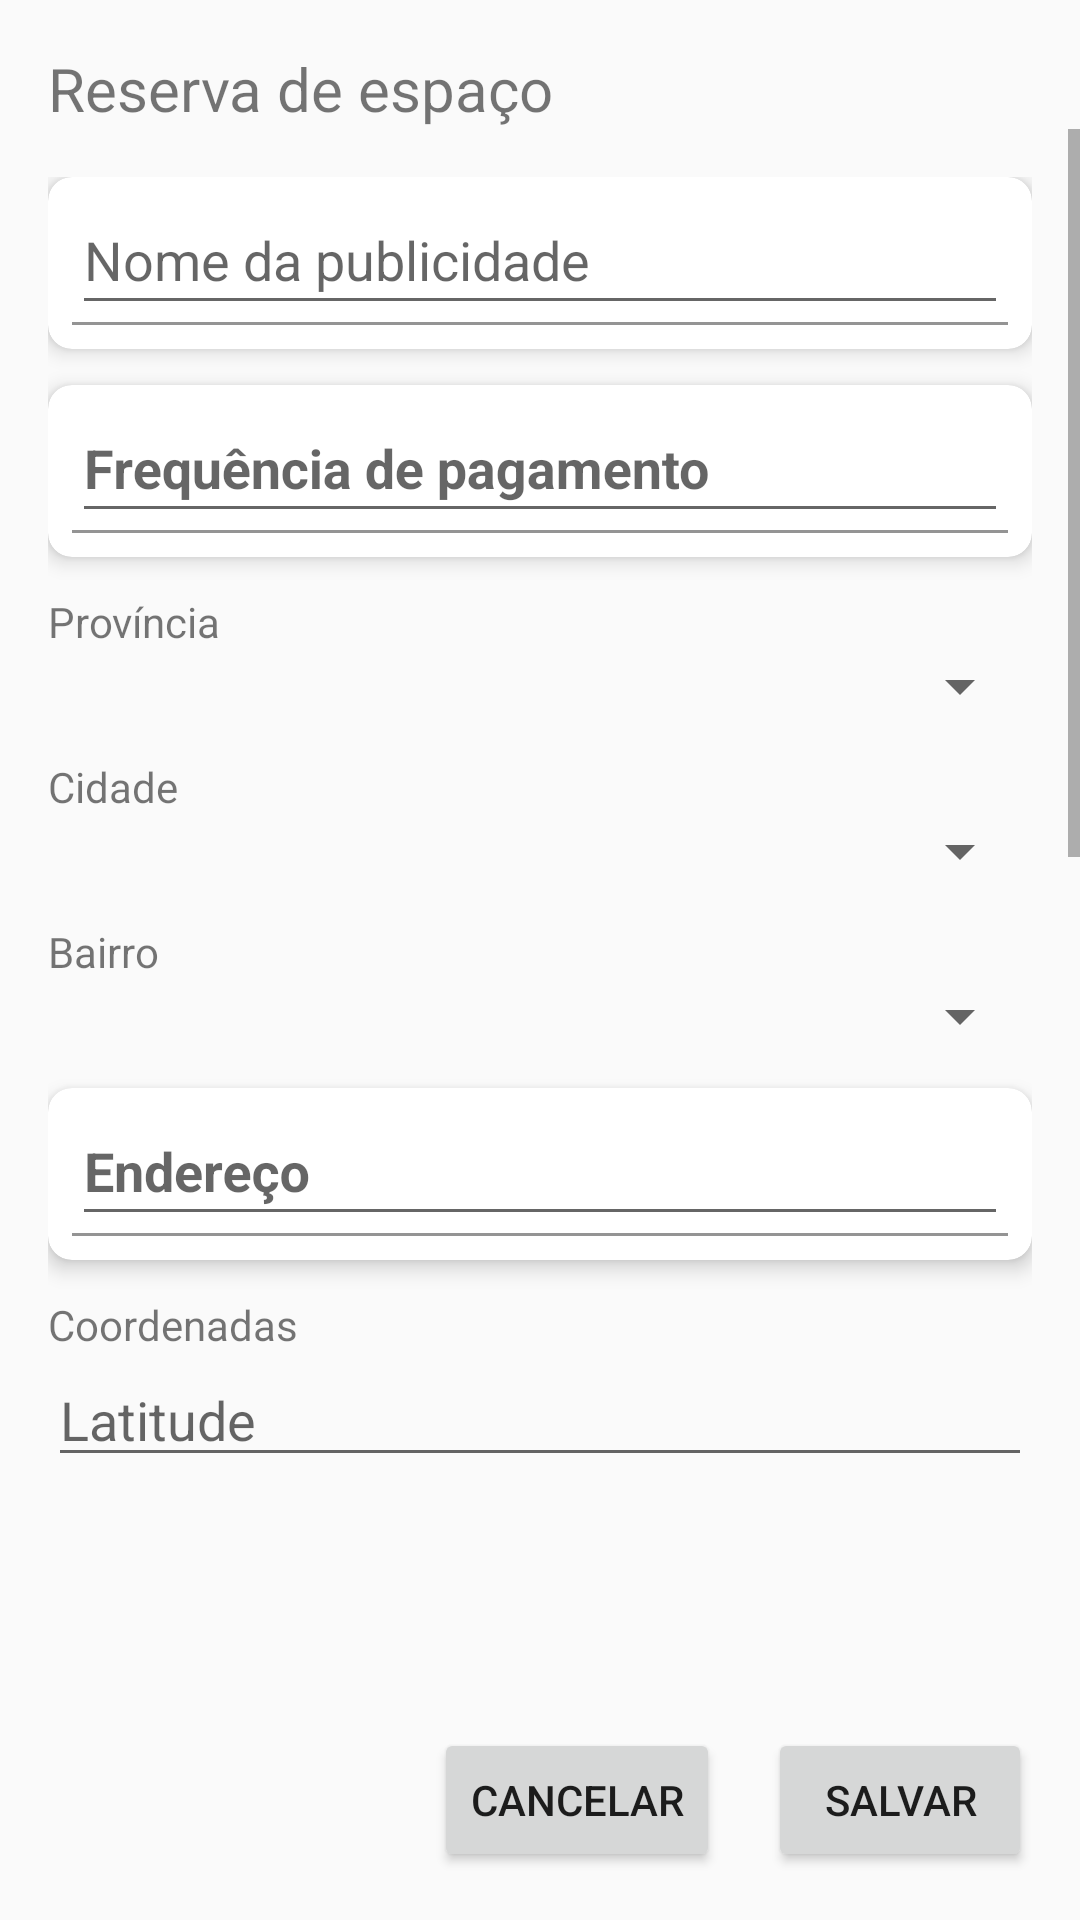

Android layout source for this screen:
<!-- AndroidManifest.xml: application theme Theme.Emim -->
<!-- res/layout/space_reservation_layout.xml -->
<?xml version="1.0" encoding="utf-8"?>
<androidx.constraintlayout.widget.ConstraintLayout xmlns:android="http://schemas.android.com/apk/res/android"
    xmlns:app="http://schemas.android.com/apk/res-auto"
    android:layout_width="match_parent"
    android:layout_height="match_parent">

    
    <TextView
        android:id="@+id/formTitle"
        android:layout_width="wrap_content"
        android:layout_height="wrap_content"
        android:text="Reserva de espaço"
        android:textSize="20sp"
        android:layout_margin="16dp"
        app:layout_constraintTop_toTopOf="parent"
        app:layout_constraintStart_toStartOf="parent" />

    
    <ScrollView
        android:id="@+id/scrollView"
        android:layout_width="0dp"
        android:layout_height="0dp"
        android:fillViewport="true"
        android:layout_marginBottom="70dp"
        app:layout_constraintTop_toBottomOf="@id/formTitle"
        app:layout_constraintBottom_toTopOf="@id/buttonContainer"
        app:layout_constraintStart_toStartOf="parent"
        app:layout_constraintEnd_toEndOf="parent">

        <LinearLayout
            android:orientation="vertical"
            android:padding="16dp"
            android:layout_width="match_parent"
            android:layout_height="wrap_content">

            
            <androidx.cardview.widget.CardView
                android:layout_width="match_parent"
                android:layout_height="wrap_content"
                android:layout_marginBottom="12dp"
                app:cardElevation="4dp"
                app:cardCornerRadius="8dp">

                <com.google.android.material.textfield.TextInputLayout
                    android:layout_width="match_parent"
                    android:layout_height="wrap_content"
                    android:layout_margin="8dp"
                    app:boxBackgroundMode="filled"
                    app:boxBackgroundColor="#D3D3D3">

                    <com.google.android.material.textfield.TextInputEditText
                        android:id="@+id/inputNome"
                        android:layout_width="match_parent"
                        android:layout_height="wrap_content"
                        android:hint="Nome da publicidade"

                        android:inputType="textPersonName" />
                </com.google.android.material.textfield.TextInputLayout>
            </androidx.cardview.widget.CardView>

            
            <androidx.cardview.widget.CardView
                android:layout_width="match_parent"
                android:layout_height="wrap_content"
                android:layout_marginBottom="12dp"
                app:cardElevation="4dp"
                app:cardCornerRadius="8dp">

                <com.google.android.material.textfield.TextInputLayout
                    android:layout_width="match_parent"
                    android:layout_height="wrap_content"
                    android:layout_margin="8dp"
                    app:boxBackgroundMode="filled"
                    app:boxBackgroundColor="#D3D3D3">

                    <com.google.android.material.textfield.TextInputEditText
                        android:id="@+id/inputFrequencia"
                        android:layout_width="match_parent"
                        android:layout_height="wrap_content"
                        android:hint="Frequência de pagamento"
                        android:textStyle="bold"
                        android:inputType="text" />
                </com.google.android.material.textfield.TextInputLayout>
            </androidx.cardview.widget.CardView>

            
            <TextView android:layout_width="wrap_content" android:layout_height="wrap_content" android:text="Província" />
            <Spinner
                android:id="@+id/spinnerProvincia"
                android:layout_width="match_parent"
                android:layout_height="wrap_content"
                android:layout_marginBottom="12dp"
                android:paddingVertical="12dp" />

            
            <TextView android:layout_width="wrap_content" android:layout_height="wrap_content" android:text="Cidade" />
            <Spinner
                android:id="@+id/spinnerCidade"
                android:layout_width="match_parent"
                android:layout_height="wrap_content"
                android:layout_marginBottom="12dp"
                android:paddingVertical="12dp" />

            
            <TextView android:layout_width="wrap_content" android:layout_height="wrap_content" android:text="Bairro" />
            <Spinner
                android:id="@+id/spinnerBairro"
                android:layout_width="match_parent"
                android:layout_height="wrap_content"
                android:layout_marginBottom="12dp"
                android:paddingVertical="12dp" />

            
            <androidx.cardview.widget.CardView
                android:layout_width="match_parent"
                android:layout_height="wrap_content"
                android:layout_marginBottom="12dp"
                app:cardElevation="4dp"
                app:cardCornerRadius="8dp">

                <com.google.android.material.textfield.TextInputLayout
                    android:layout_width="match_parent"
                    android:layout_height="wrap_content"
                    android:layout_margin="8dp"
                    app:boxBackgroundMode="filled"
                    app:boxBackgroundColor="#D3D3D3">

                    <com.google.android.material.textfield.TextInputEditText
                        android:id="@+id/inputEndereco"
                        android:layout_width="match_parent"
                        android:layout_height="wrap_content"
                        android:hint="Endereço"
                        android:textStyle="bold"
                        android:inputType="textPostalAddress" />
                </com.google.android.material.textfield.TextInputLayout>
            </androidx.cardview.widget.CardView>

            
            <TextView android:layout_width="wrap_content" android:layout_height="wrap_content" android:text="Coordenadas" />
            <EditText
                android:id="@+id/inputLatitude"
                android:layout_width="match_parent"
                android:layout_height="wrap_content"
                android:hint="Latitude"
                android:inputType="numberDecimal"
                android:layout_marginBottom="8dp" />
            <EditText
                android:id="@+id/inputLongitude"
                android:layout_width="match_parent"
                android:layout_height="wrap_content"
                android:hint="Longitude"
                android:inputType="numberDecimal"
                android:layout_marginBottom="12dp" />

            
            <TextView android:layout_width="wrap_content" android:layout_height="wrap_content" android:text="Descrição" />
            <EditText
                android:id="@+id/inputDescricao"
                android:layout_width="match_parent"
                android:layout_height="wrap_content"
                android:minLines="4"
                android:gravity="top"
                android:inputType="textMultiLine"
                android:layout_marginBottom="12dp" />

            
            <TextView android:layout_width="wrap_content" android:layout_height="wrap_content" android:text="Tipo de documento" />
            <Spinner
                android:id="@+id/spinnerTipoDocumento"
                android:layout_width="match_parent"
                android:layout_height="wrap_content"
                android:layout_marginBottom="12dp" />
            <EditText
                android:id="@+id/inputDescricaoDocumento"
                android:layout_width="match_parent"
                android:layout_height="wrap_content"
                android:hint="Descrição do documento"
                android:layout_marginBottom="12dp" />
            <EditText
                android:id="@+id/inputFormatoDocumento"
                android:layout_width="match_parent"
                android:layout_height="wrap_content"
                android:hint="Formato (ex: PDF, JPG)"
                android:layout_marginBottom="12dp" />

        </LinearLayout>
    </ScrollView>

    
    <LinearLayout
        android:id="@+id/buttonContainer"
        android:layout_width="0dp"
        android:layout_height="wrap_content"
        android:orientation="horizontal"
        android:gravity="end"
        android:padding="16dp"
        app:layout_constraintBottom_toBottomOf="parent"
        app:layout_constraintStart_toStartOf="parent"
        app:layout_constraintEnd_toEndOf="parent">

        <Button
            android:id="@+id/btnCancel"
            android:layout_width="wrap_content"
            android:layout_height="wrap_content"
            android:text="Cancelar" />

        <Button
            android:id="@+id/btnSave"
            android:layout_width="wrap_content"
            android:layout_height="wrap_content"
            android:text="Salvar"
            android:layout_marginStart="16dp" />
    </LinearLayout>

</androidx.constraintlayout.widget.ConstraintLayout>
<!-- resources referenced by this layout -->
<resources>
  <style name="Theme.Emim" parent="Theme.AppCompat.Light.NoActionBar">
          
          <item name="colorPrimary">@color/primary_500</item>
          <item name="colorPrimaryVariant">@color/primary_700</item>
          <item name="colorOnPrimary">@color/white</item>
          
          <item name="colorSecondary">@color/teal_200</item>
          <item name="colorSecondaryVariant">@color/teal_700</item>
          <item name="colorOnSecondary">@color/black</item>
          
          <item name="android:statusBarColor" tools:targetApi="l">?attr/colorPrimaryVariant</item>
          
      </style>
  <color name="primary_500">#008000</color>
  <color name="primary_700">#008000</color>
  <color name="white">#FFFFFFFF</color>
  <color name="teal_200">#FF03DAC5</color>
  <color name="teal_700">#FF018786</color>
  <color name="black">#FF000000</color>
</resources>
